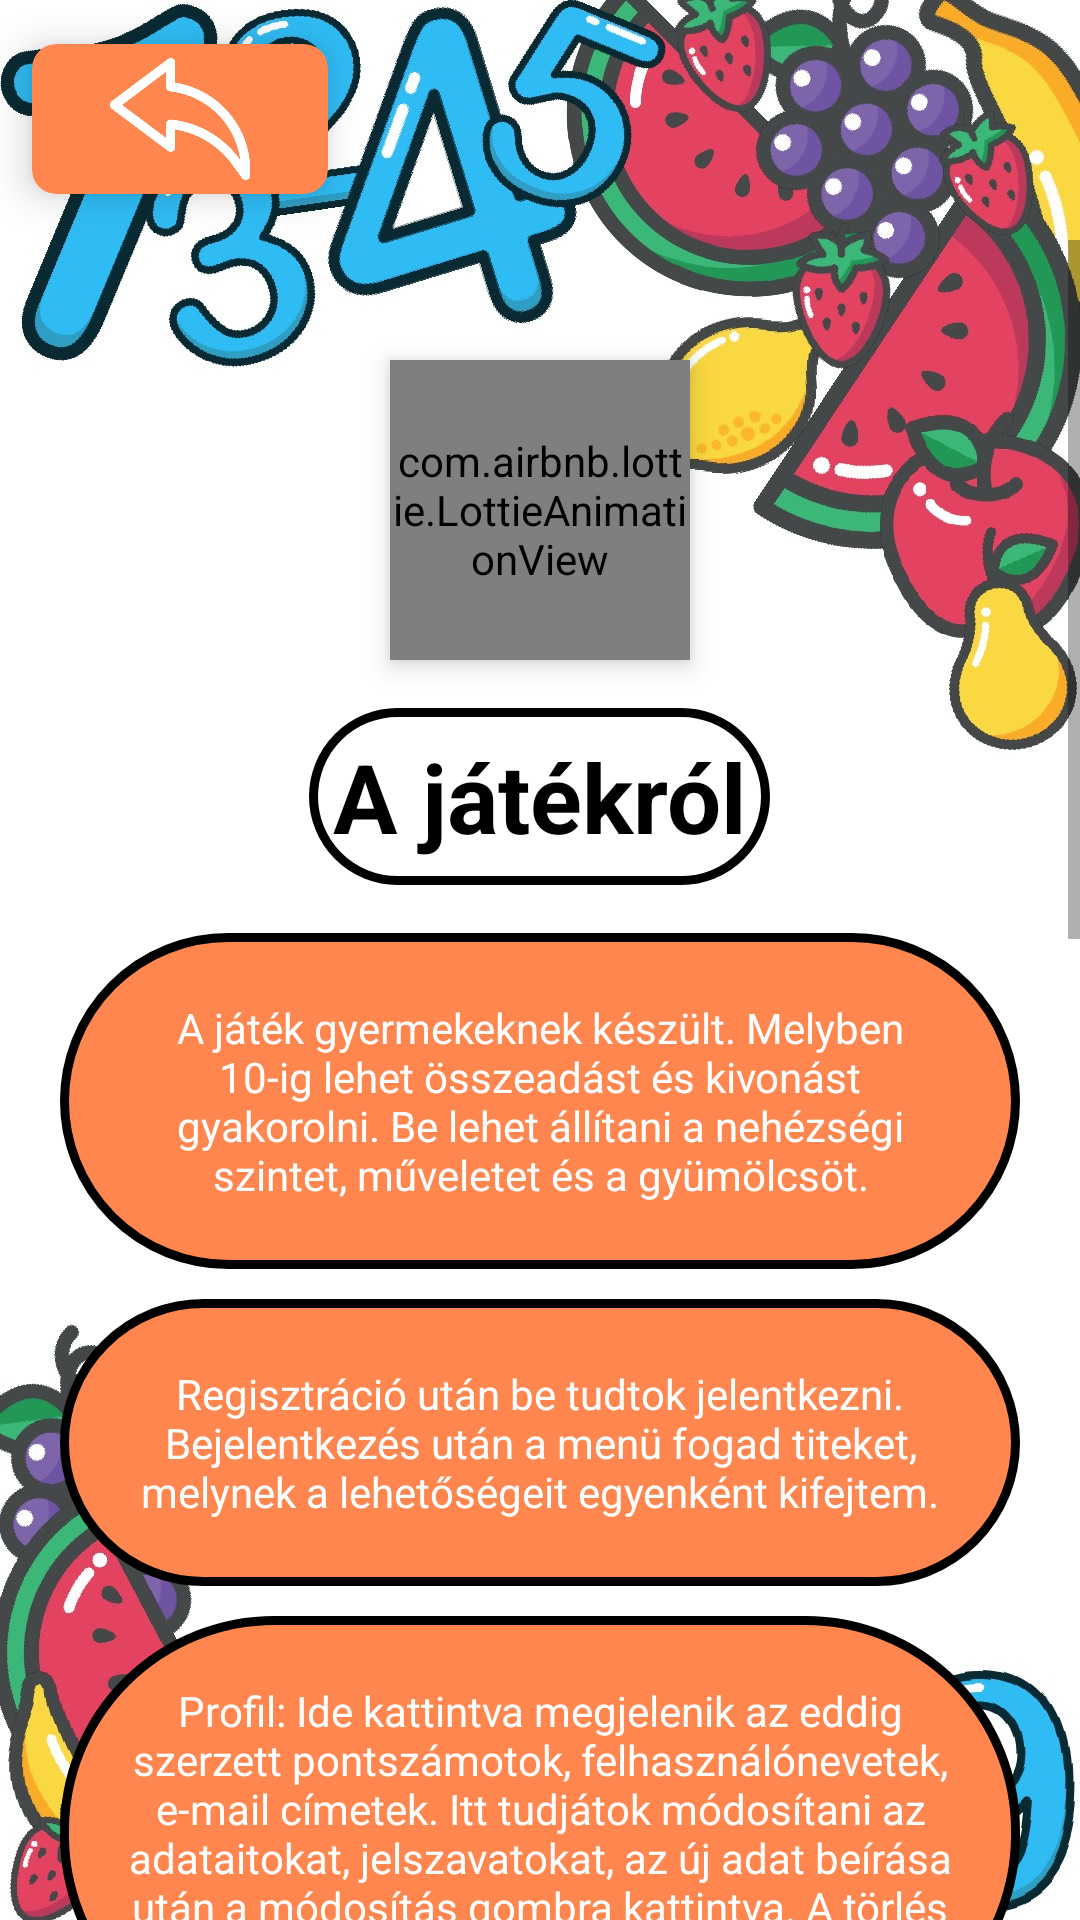

Write the Android layout XML for this screen, with the resource values it uses.
<!-- AndroidManifest.xml: application theme Theme.PlayfulMath -->
<!-- res/layout/activity_info.xml -->
<?xml version="1.0" encoding="utf-8"?>
<androidx.constraintlayout.widget.ConstraintLayout xmlns:android="http://schemas.android.com/apk/res/android"
    xmlns:app="http://schemas.android.com/apk/res-auto"
    xmlns:tools="http://schemas.android.com/tools"
    android:layout_width="match_parent"
    android:layout_height="match_parent"
    tools:context=".RankingListActivity"
    android:background="@drawable/bg">

    <RelativeLayout
        android:layout_width="wrap_content"
        android:layout_height="wrap_content"
        app:layout_constraintStart_toStartOf="parent"
        app:layout_constraintTop_toTopOf="parent">

        <androidx.cardview.widget.CardView
            android:id="@+id/infoBackCardView"
            android:layout_width="120dp"
            android:layout_height="wrap_content"
            android:layout_gravity="fill"
            app:cardBackgroundColor="@color/orange"
            app:cardCornerRadius="8dp"
            app:cardElevation="8dp"
            app:cardUseCompatPadding="true">

            <LinearLayout
                android:layout_width="wrap_content"
                android:layout_height="wrap_content"
                android:layout_gravity="center_vertical|center_horizontal"
                android:gravity="center"
                android:orientation="vertical">

                <ImageView
                    android:layout_width="50dp"
                    android:layout_height="50dp"
                    android:src="@drawable/back_icon" />
            </LinearLayout>
        </androidx.cardview.widget.CardView>
    </RelativeLayout>

    <ScrollView
        android:layout_width="match_parent"
        android:layout_height="match_parent"
        android:layout_marginTop="80dp">

        <LinearLayout
            android:layout_width="match_parent"
            android:layout_height="wrap_content"
            android:layout_marginBottom="100dp"
            android:orientation="vertical">

            <com.airbnb.lottie.LottieAnimationView
                android:id="@+id/lottieInfo"
                android:layout_width="100dp"
                android:layout_height="100dp"
                android:layout_gravity="center"
                android:layout_marginTop="40dp"
                android:elevation="5dp"
                app:lottie_autoPlay="true"
                app:lottie_loop="true"
                app:lottie_rawRes="@raw/animation_lmwaz4e3"
                tools:layout_editor_absoluteX="180dp"
                tools:layout_editor_absoluteY="575dp" />

            <TextView
                android:layout_width="wrap_content"
                android:layout_height="match_parent"
                android:background="@drawable/title_bg"
                android:layout_gravity="center"
                android:gravity="center"
                android:padding="8dp"
                android:text="A játékról"
                android:textColor="@color/black"
                android:textSize="32dp"
                android:textStyle="bold"
                android:layout_marginTop="16dp"
                android:layout_marginBottom="16dp"/>
            <TextView
                android:layout_width="match_parent"
                android:layout_height="wrap_content"
                android:text="@string/app_info1"
                android:background="@drawable/textview_bg"
                android:padding="22dp"
                android:textColor="@color/white"
                android:textAlignment="center"
                android:layout_marginRight="20dp"
                android:layout_marginLeft="20dp"
                android:layout_marginBottom="10dp"/>
            <TextView
                android:layout_width="match_parent"
                android:layout_height="wrap_content"
                android:text="@string/app_info2"
                android:background="@drawable/textview_bg"
                android:padding="22dp"
                android:textColor="@color/white"
                android:textAlignment="center"
                android:layout_marginRight="20dp"
                android:layout_marginLeft="20dp"
                android:layout_marginBottom="10dp"/>
            <TextView
                android:layout_width="match_parent"
                android:layout_height="wrap_content"
                android:text="@string/app_info_profil"
                android:background="@drawable/textview_bg"
                android:padding="22dp"
                android:textColor="@color/white"
                android:textAlignment="center"
                android:layout_marginRight="20dp"
                android:layout_marginLeft="20dp"
                android:layout_marginBottom="10dp"/>
            <TextView
                android:layout_width="match_parent"
                android:layout_height="wrap_content"
                android:text="@string/app_info_info"
                android:background="@drawable/textview_bg"
                android:padding="22dp"
                android:textColor="@color/white"
                android:textAlignment="center"
                android:layout_marginRight="20dp"
                android:layout_marginLeft="20dp"
                android:layout_marginBottom="10dp"/>
            <TextView
                android:layout_width="match_parent"
                android:layout_height="wrap_content"
                android:text="@string/app_info_jatek"
                android:background="@drawable/textview_bg"
                android:padding="22dp"
                android:textColor="@color/white"
                android:textAlignment="center"
                android:layout_marginRight="20dp"
                android:layout_marginLeft="20dp"
                android:layout_marginBottom="10dp"/>
            <TextView
                android:layout_width="match_parent"
                android:layout_height="wrap_content"
                android:text="@string/app_info_jelvenyek"
                android:background="@drawable/textview_bg"
                android:padding="22dp"
                android:textColor="@color/white"
                android:textAlignment="center"
                android:layout_marginRight="20dp"
                android:layout_marginLeft="20dp"
                android:layout_marginBottom="10dp"/>
            <TextView
                android:layout_width="match_parent"
                android:layout_height="wrap_content"
                android:text="@string/app_info_ranglista"
                android:background="@drawable/textview_bg"
                android:padding="22dp"
                android:textColor="@color/white"
                android:textAlignment="center"
                android:layout_marginRight="20dp"
                android:layout_marginLeft="20dp"
                android:layout_marginBottom="10dp"/>
            <TextView
                android:layout_width="match_parent"
                android:layout_height="wrap_content"
                android:text="@string/app_info_kijelentkezes"
                android:background="@drawable/textview_bg"
                android:padding="22dp"
                android:textColor="@color/white"
                android:textAlignment="center"
                android:layout_marginRight="20dp"
                android:layout_marginLeft="20dp"
                android:layout_marginBottom="10dp"/>
            <TextView
                android:layout_width="match_parent"
                android:layout_height="wrap_content"
                android:text="@string/app_info3"
                android:background="@drawable/textview_bg"
                android:padding="22dp"
                android:textColor="@color/white"
                android:textAlignment="center"
                android:layout_marginRight="20dp"
                android:layout_marginLeft="20dp"
                android:layout_marginBottom="10dp"/>
        </LinearLayout>
    </ScrollView>
</androidx.constraintlayout.widget.ConstraintLayout>
<!-- resources referenced by this layout -->
<resources>
  <color name="black">#FF000000</color>
  <color name="orange">#FF874F</color>
  <color name="white">#FFFFFFFF</color>
  <!-- drawable back_icon: png bitmap (drawable, 11457 bytes) -->
  <!-- drawable bg: jpeg bitmap (drawable, 261779 bytes) -->
  <!-- drawable textview_bg (drawable) -->
  <?xml version="1.0" encoding="utf-8"?>
  <shape xmlns:android="http://schemas.android.com/apk/res/android">
      <solid android:color="@color/orange" />
      <corners android:radius="70dp"/>
      <stroke
          android:width="3dp"
          android:color="@color/black" />
  </shape>
  <!-- drawable title_bg (drawable) -->
  <?xml version="1.0" encoding="utf-8"?>
  <shape xmlns:android="http://schemas.android.com/apk/res/android">
      <solid android:color="@color/white" />
      <corners android:radius="70dp"/>
      <stroke
          android:width="3dp"
          android:color="@color/black" />
  </shape>
  <string name="app_info1">A játék gyermekeknek készült. Melyben 10-ig lehet összeadást és kivonást gyakorolni. Be lehet állítani a nehézségi szintet, műveletet
          és a gyümölcsöt. </string>
  <string name="app_info2">Regisztráció után be tudtok jelentkezni. Bejelentkezés után a menü fogad titeket, melynek a lehetőségeit egyenként kifejtem.</string>
  <string name="app_info3">Örülök, hogy használjátok az alkalmazást, jó szórakozást kívánok!</string>
  <string name="app_info_info">Infó: Ide kattintva megjelenik ez a felület, ahol az alkalmazásról találtok leírást.</string>
  <string name="app_info_jatek">Játék: Ide kattintva ki kell választani elsőként a nehézségi szintet, majd a tovább gombra kattintva a műveletet (összeadás/kivonás)
          és a gyümölcsöt, amivel szeretnétek a műveleteket végezni. Ezután elindul a kvíz. Itt 5 feladat következik egymás után. Közben és a végén is kaptok
          visszajelzést a válaszok helyességéről. A kvíz tetején található "X" gombbal, be tudjátok fejezni bármelyik kérdésnél a kvízt, és elétek tárul az elért eredmény.</string>
  <string name="app_info_jelvenyek">Jelvények: Ide kattintva megjelennek a jelvények, ezek közül, csak azok lesznek színesek, melyeket már megszereztél, a
          többi szürkén fog megjelenni.</string>
  <string name="app_info_kijelentkezes">Kijelentkezés: Ide kattintva tudtok kilépni a játékból.</string>
  <string name="app_info_profil">Profil: Ide kattintva megjelenik az eddig szerzett pontszámotok, felhasználónevetek, e-mail címetek. Itt tudjátok módosítani
          az adataitokat, jelszavatokat, az új adat beírása után a módosítás gombra kattintva. A törlés gomb a profil végleles törlésére szolgál.</string>
  <string name="app_info_ranglista">Ranglista: Ide kattintva megjelenik az összes játékos pontszáma és,
          ez alapján rangsort állít fel közöttetek.</string>
  <style name="Theme.PlayfulMath" parent="Theme.AppCompat.Light.NoActionBar">
          
          <item name="colorPrimary">@color/orange</item>
          <item name="colorPrimaryVariant">@color/orange</item>
          <item name="colorOnPrimary">@color/white</item>
          
          <item name="colorSecondary">@color/blue</item>
          <item name="colorSecondaryVariant">@color/blue</item>
          <item name="colorOnSecondary">@color/black</item>
          
          <item name="android:statusBarColor" tools:targetApi="l">?attr/colorPrimaryVariant</item>
          
      </style>
  <color name="blue">#4FCDFF</color>
</resources>
